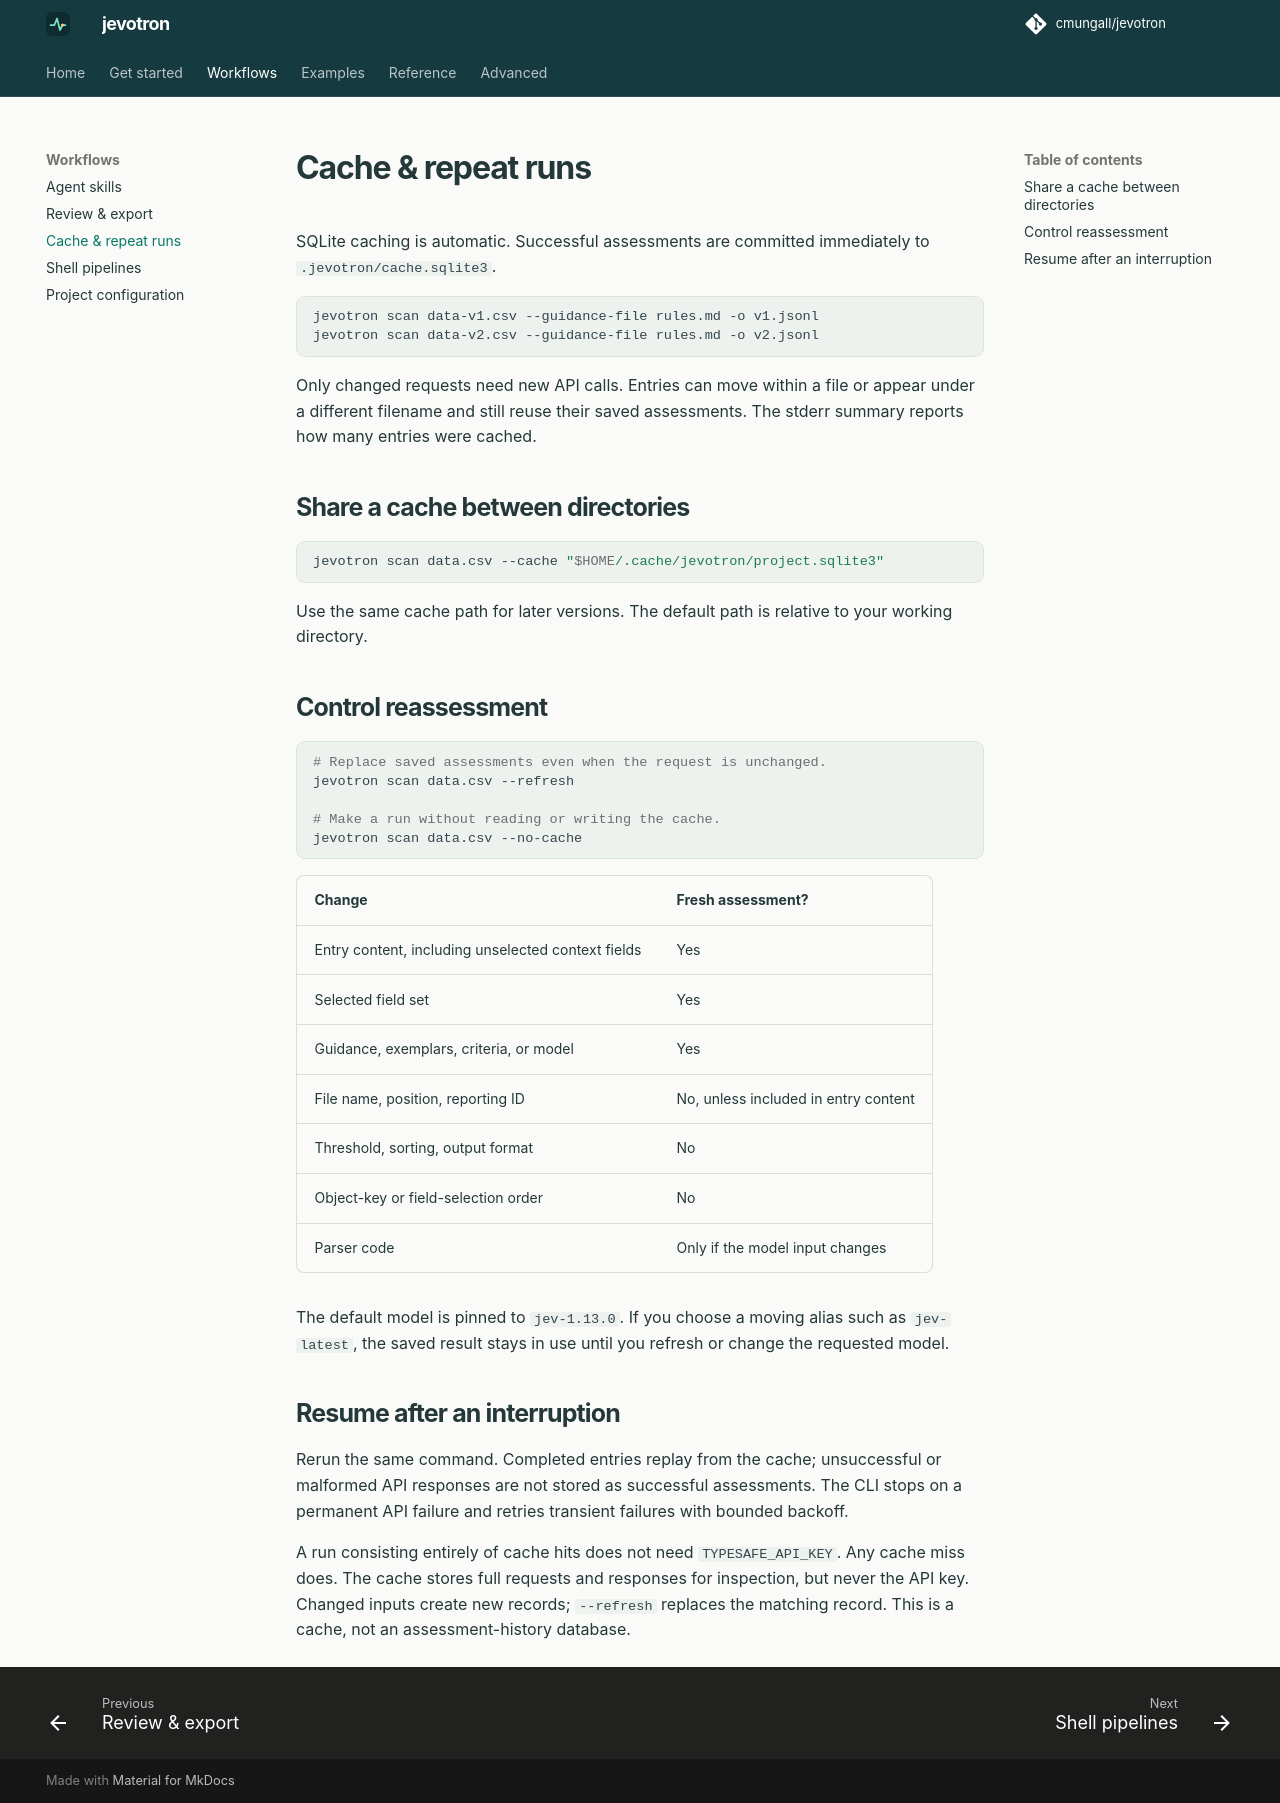

repository: cmungall/jevotron · page: guides/cache/index.html · generator: mkdocs

# Cache & repeat runs

SQLite caching is automatic. Successful assessments are committed immediately
to `.jevotron/cache.sqlite3`.

```sh
jevotron scan data-v1.csv --guidance-file rules.md -o v1.jsonl
jevotron scan data-v2.csv --guidance-file rules.md -o v2.jsonl
```

Only changed requests need new API calls. Entries can move within a file or
appear under a different filename and still reuse their saved assessments.
The stderr summary reports how many entries were cached.

## Share a cache between directories

```sh
jevotron scan data.csv --cache "$HOME/.cache/jevotron/project.sqlite3"
```

Use the same cache path for later versions. The default path is relative to
your working directory.

Concurrent scans can share a local cache. If their initial cache setup contends
for a SQLite lock, jevotron retries for up to 30 seconds before reporting an error.

## Control reassessment

```sh
# Replace saved assessments even when the request is unchanged.
jevotron scan data.csv --refresh

# Make a run without reading or writing the cache.
jevotron scan data.csv --no-cache
```

| Change | Fresh assessment? |
| --- | --- |
| Entry content, including unselected context fields | Yes |
| Selected field set | Yes |
| Guidance, exemplars, criteria, or model | Yes |
| File name, position, reporting ID | No, unless included in entry content |
| Threshold, sorting, output format | No |
| Object-key or field-selection order | No |
| Parser code | Only if the model input changes |

The default model is pinned to `jev-1.13.0`. If you choose a moving alias such
as `jev-latest`, the saved result stays in use until you refresh or change the
requested model.

## Resume after an interruption

Rerun the same command. Completed entries replay from the cache; unsuccessful
or malformed API responses are not stored as successful assessments. The CLI
stops on a permanent API failure and retries transient failures with bounded
backoff.

A run consisting entirely of cache hits does not need `TYPESAFE_API_KEY`. Any
cache miss does. The cache stores full requests and responses for inspection,
but never the API key. Changed inputs create new records; `--refresh` replaces
the matching record. This is a cache, not an assessment-history database.
